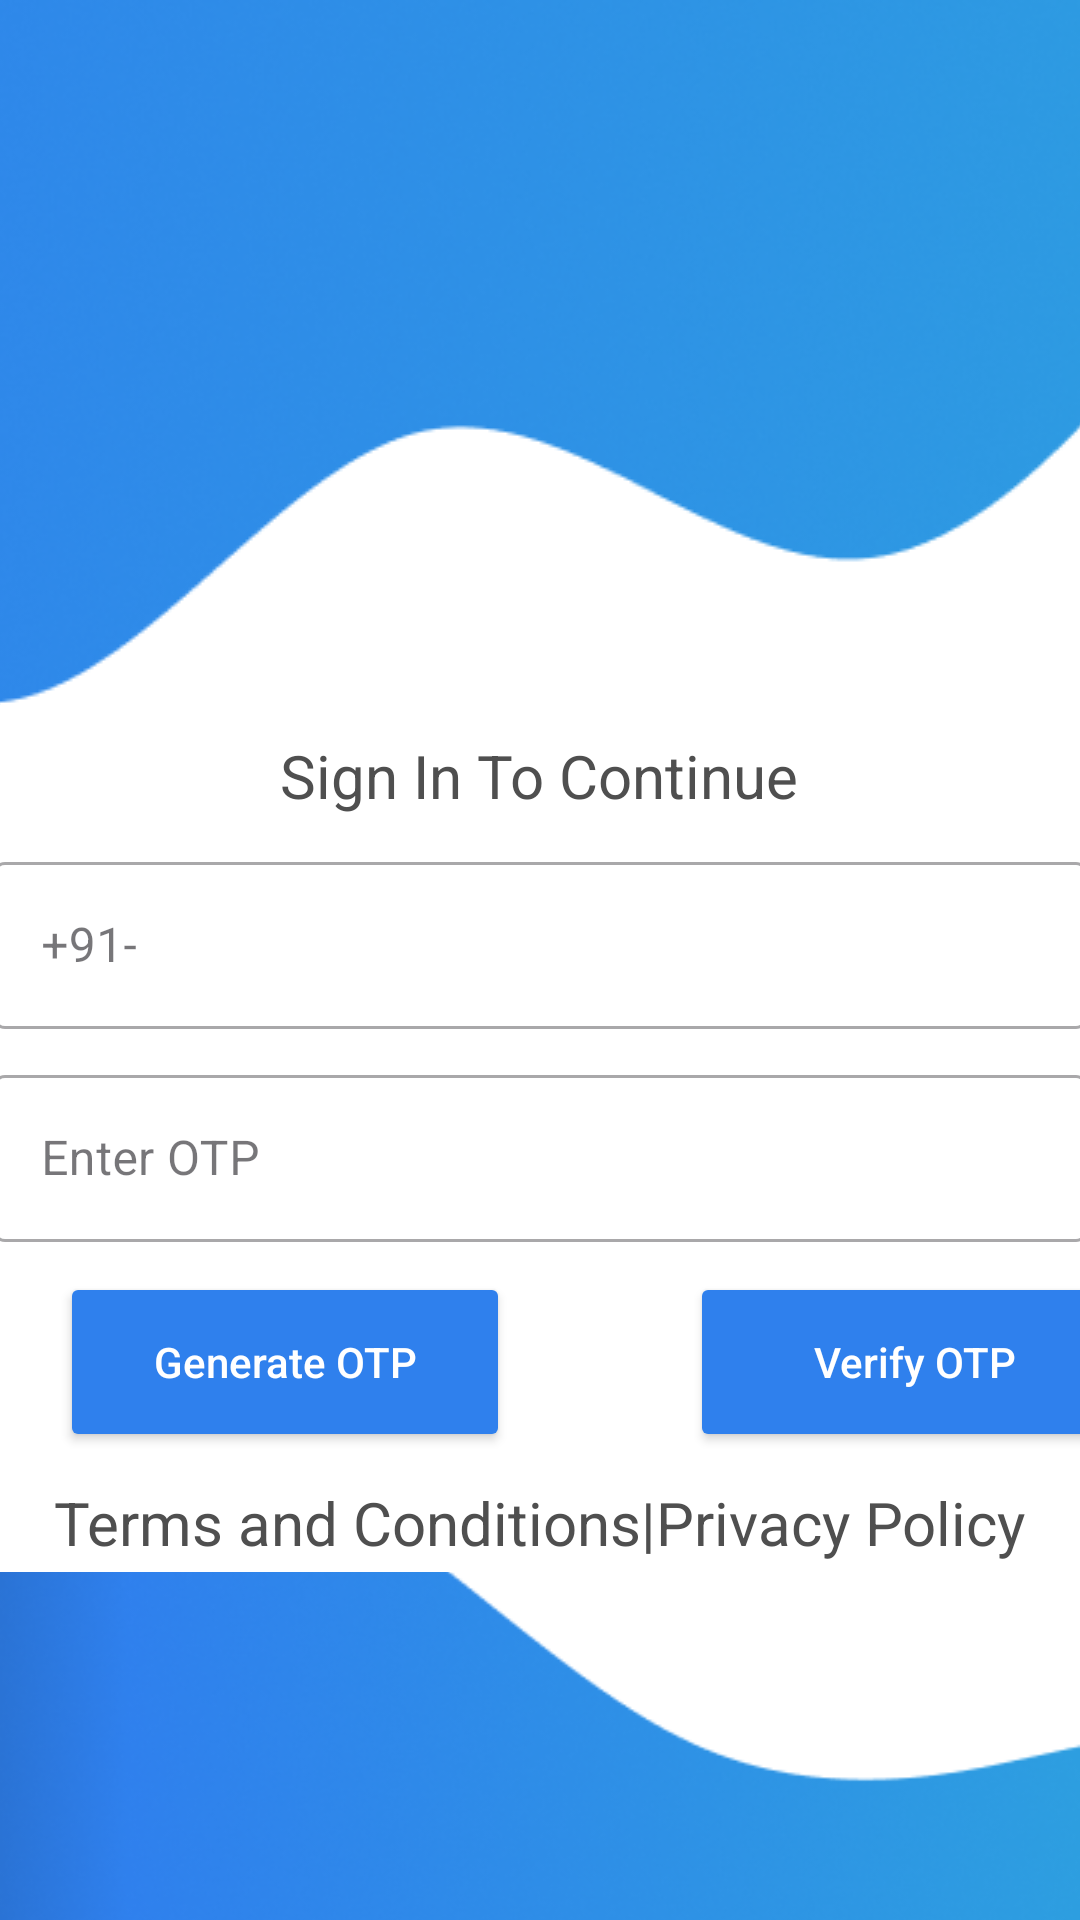

Here is an Android app screen rendered from its layout file. Give the layout XML and the strings, colors and styles it references.
<!-- AndroidManifest.xml: application theme Theme.PHONEAPPAUTH -->
<!-- res/layout/activity_main.xml -->
<?xml version="1.0" encoding="utf-8"?>
<LinearLayout xmlns:android="http://schemas.android.com/apk/res/android"
    xmlns:app="http://schemas.android.com/apk/res-auto"
    xmlns:tools="http://schemas.android.com/tools"
    android:orientation="vertical"
    android:layout_width="match_parent"
    android:background="@color/white"
    android:layout_height="match_parent"
    tools:context=".MainActivity">
    <ImageView
        android:layout_width="wrap_content"
        android:layout_marginBottom="10dp"
        android:layout_height="wrap_content"
        android:src="@drawable/uidesign"
        android:scaleType="centerCrop" />
    <TextView
        android:layout_width="wrap_content"
        android:layout_height="wrap_content"
        android:textColor="#4F4F4F"
        android:layout_marginBottom="10dp"
        android:text="Sign In To Continue"
        android:textSize="20sp"
        android:layout_gravity="center"
        />
    <com.google.android.material.textfield.TextInputLayout
        style="@style/Widget.MaterialComponents.TextInputLayout.OutlinedBox"
        android:layout_width="365dp"
        android:layout_gravity="center"
        android:layout_height="wrap_content"
        >
        <com.google.android.material.textfield.TextInputEditText
            android:id="@+id/mobile_edit_text"
            android:layout_width="365dp"
            android:inputType="number"
            android:layout_gravity="center"
            android:layout_height="wrap_content"
            android:hint="+91-" />
    </com.google.android.material.textfield.TextInputLayout>
    <com.google.android.material.textfield.TextInputLayout
        style="@style/Widget.MaterialComponents.TextInputLayout.OutlinedBox"
        android:layout_width="365dp"
        android:layout_marginTop="10dp"
        android:layout_gravity="center"
        android:layout_height="wrap_content"
        >
        <com.google.android.material.textfield.TextInputEditText
            android:id="@+id/verification_edit_text"
            android:layout_width="365dp"
            android:inputType="number"
            android:layout_height="wrap_content"
            android:hint="Enter OTP" />
    </com.google.android.material.textfield.TextInputLayout>
    <LinearLayout
        android:layout_width="match_parent"
        android:orientation="horizontal"
        android:layout_height="wrap_content"
        >
        <Button
            android:id="@+id/sendotp_button"
            android:layout_width="150dp"
            android:layout_height="60dp"
            android:hint="Generate OTP"
            android:layout_marginTop="10dp"
            android:layout_marginLeft="20dp"
            android:textColorHint="@color/white"
            android:backgroundTint="#2F80ED"/>
        <Button
            android:id="@+id/verify_button"
            android:layout_width="150dp"
            android:layout_height="60dp"
            android:hint="Verify OTP"
            android:layout_marginLeft="60dp"
            android:layout_marginTop="10dp"
            android:textColorHint="@color/white"
            android:backgroundTint="#2F80ED"/>
    </LinearLayout>

    <TextView
        android:layout_width="wrap_content"
        android:layout_height="wrap_content"
        android:textSize="20sp"
        android:layout_marginTop="10dp"
        android:layout_gravity="center"
        android:text="Terms and Conditions|Privacy Policy"
        android:textColor="#4F4F4F"/>
    <ImageView
        android:layout_width="wrap_content"
        android:layout_height="wrap_content"
        android:layout_marginTop="3dp"
        android:src="@drawable/design"
        android:scaleType="centerCrop"/>


</LinearLayout>
<!-- resources referenced by this layout -->
<resources>
  <color name="white">#FFFFFFFF</color>
  <!-- drawable design: png bitmap (drawable, 73636 bytes) -->
  <!-- drawable uidesign: png bitmap (drawable, 68900 bytes) -->
  <style name="Theme.PHONEAPPAUTH" parent="Base.Theme.PHONEAPPAUTH" />
  <style name="Base.Theme.PHONEAPPAUTH" parent="Theme.Material3.DayNight.NoActionBar">
          
          <item name="colorPrimary">@color/textcolor</item>
          <item name="colorPrimaryVariant">@color/startcolor</item>
          <item name="android:statusBarColor">@color/endcolor</item>
      </style>
  <color name="textcolor">#1DA1F2</color>
  <color name="startcolor">#1DA1F2</color>
  <color name="endcolor">#1DA1F2</color>
</resources>
